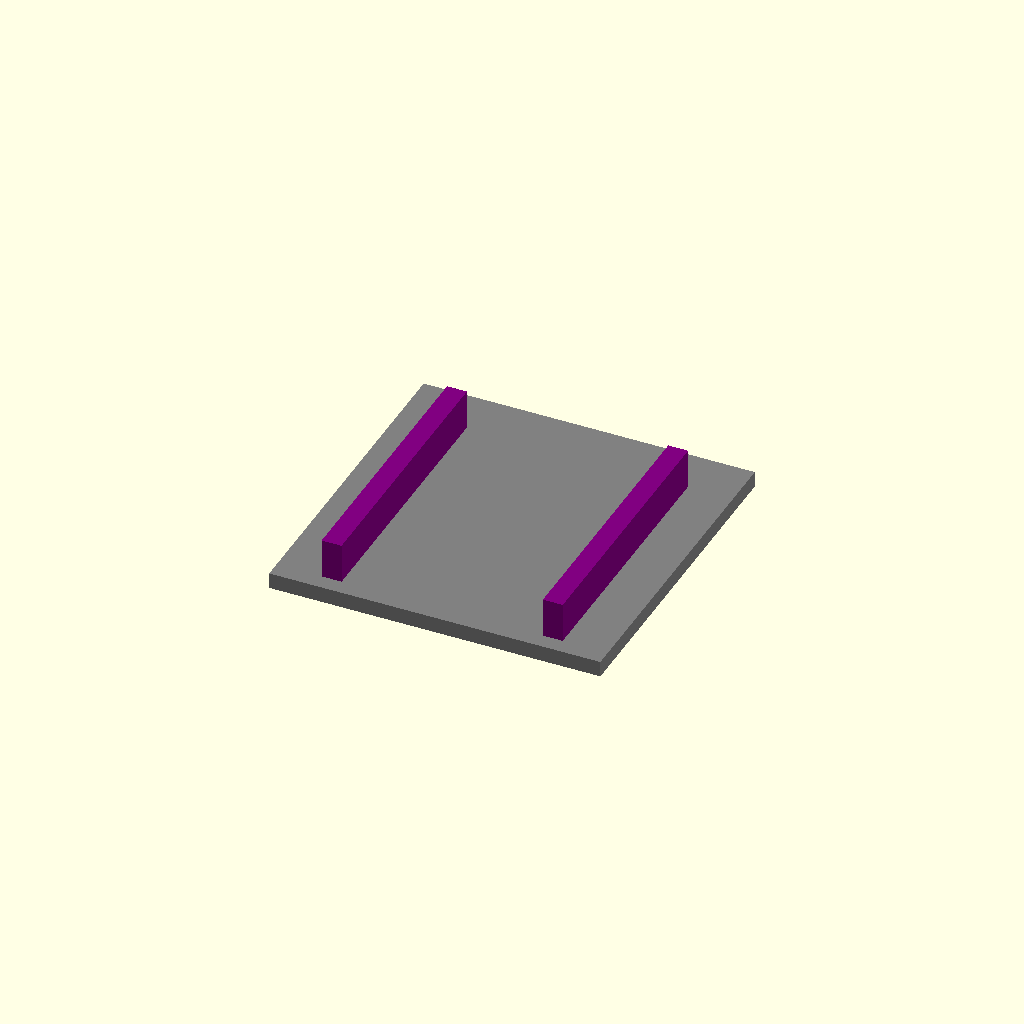
Cell 1: rendered with the file's own defaults.
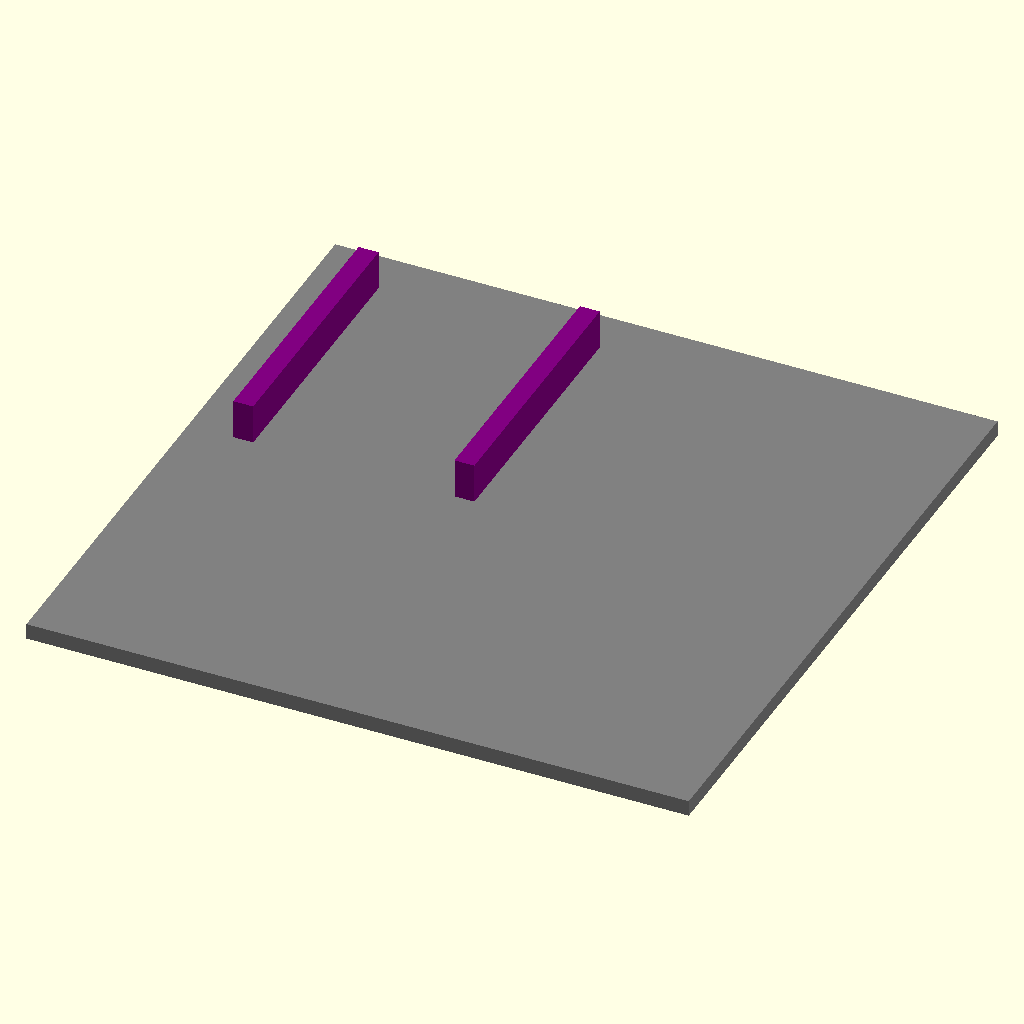
Cell 2: face_size = 50 (everything else at default).
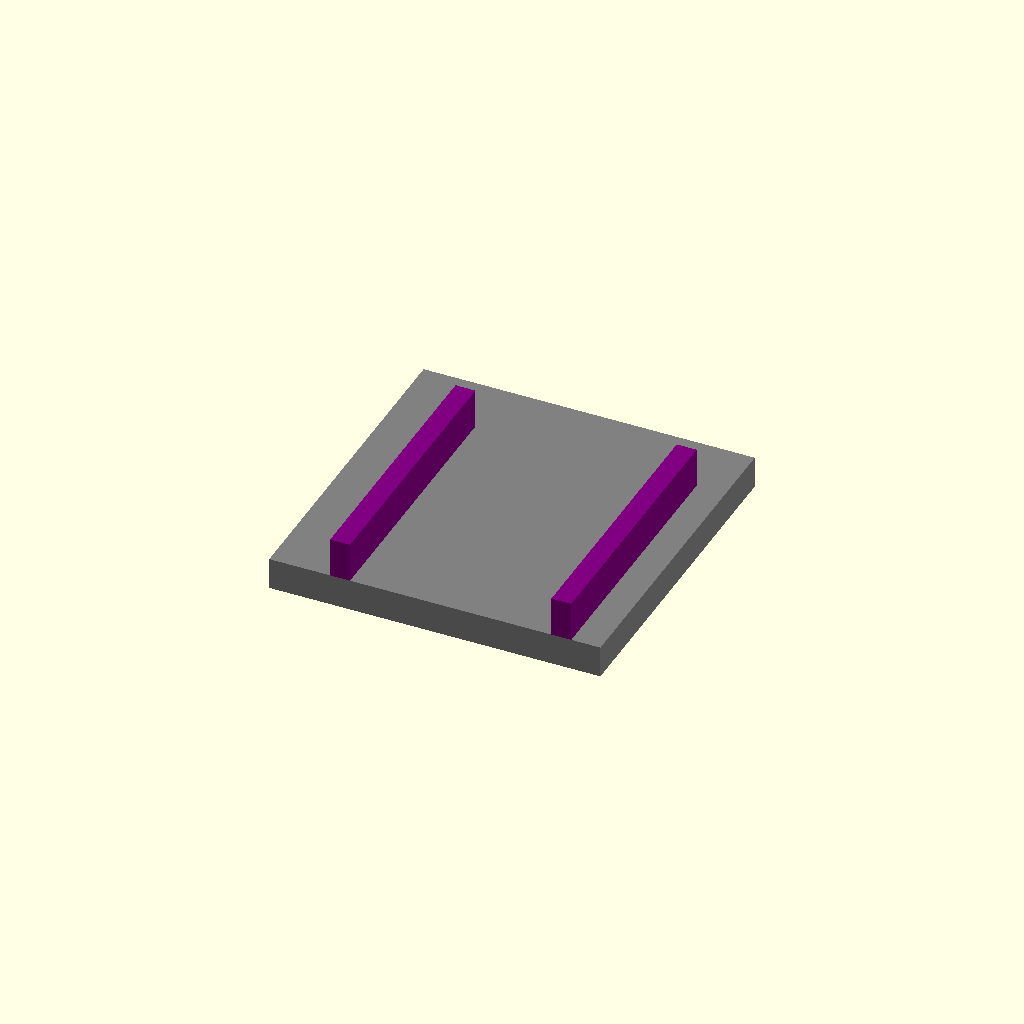
Cell 3 — housing_t set to 2.4, the other parameters unchanged.
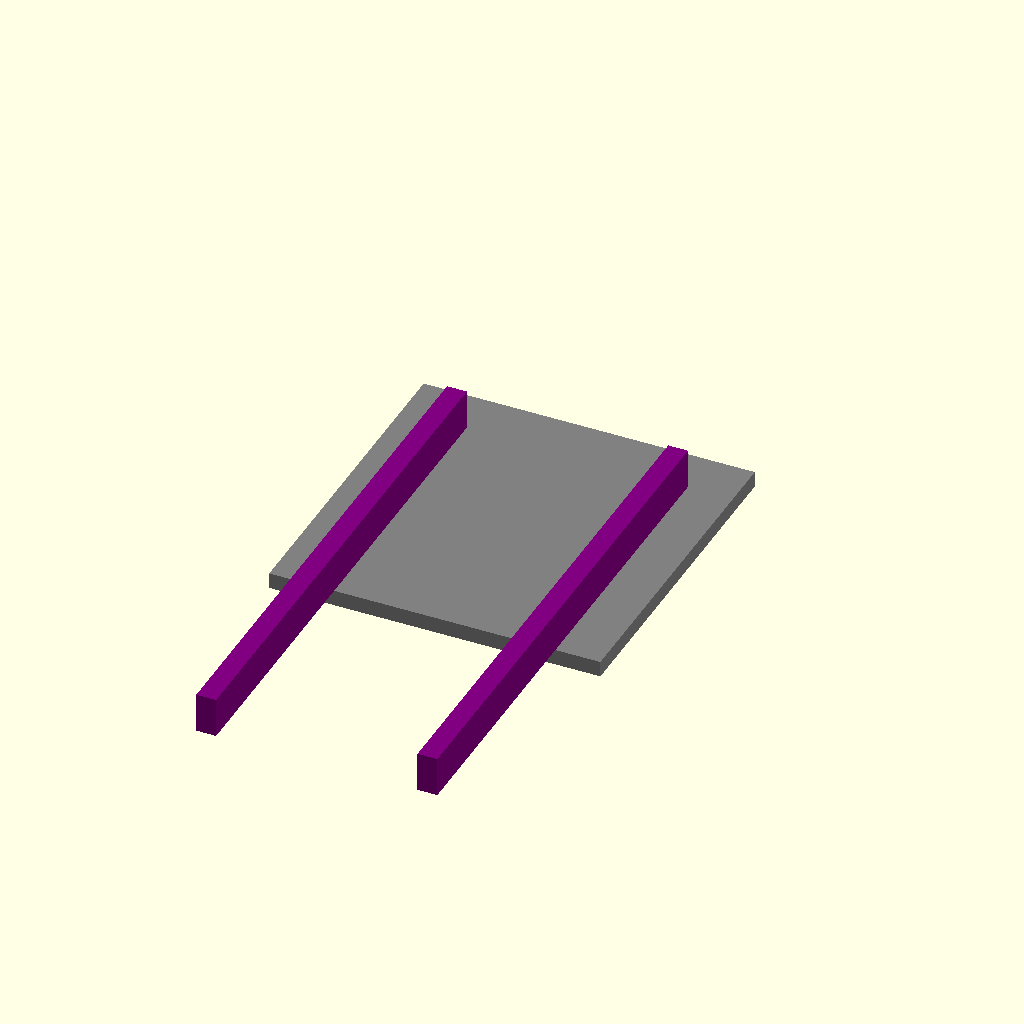
Cell 4 — bracket_h set to 40.6, the other parameters unchanged.
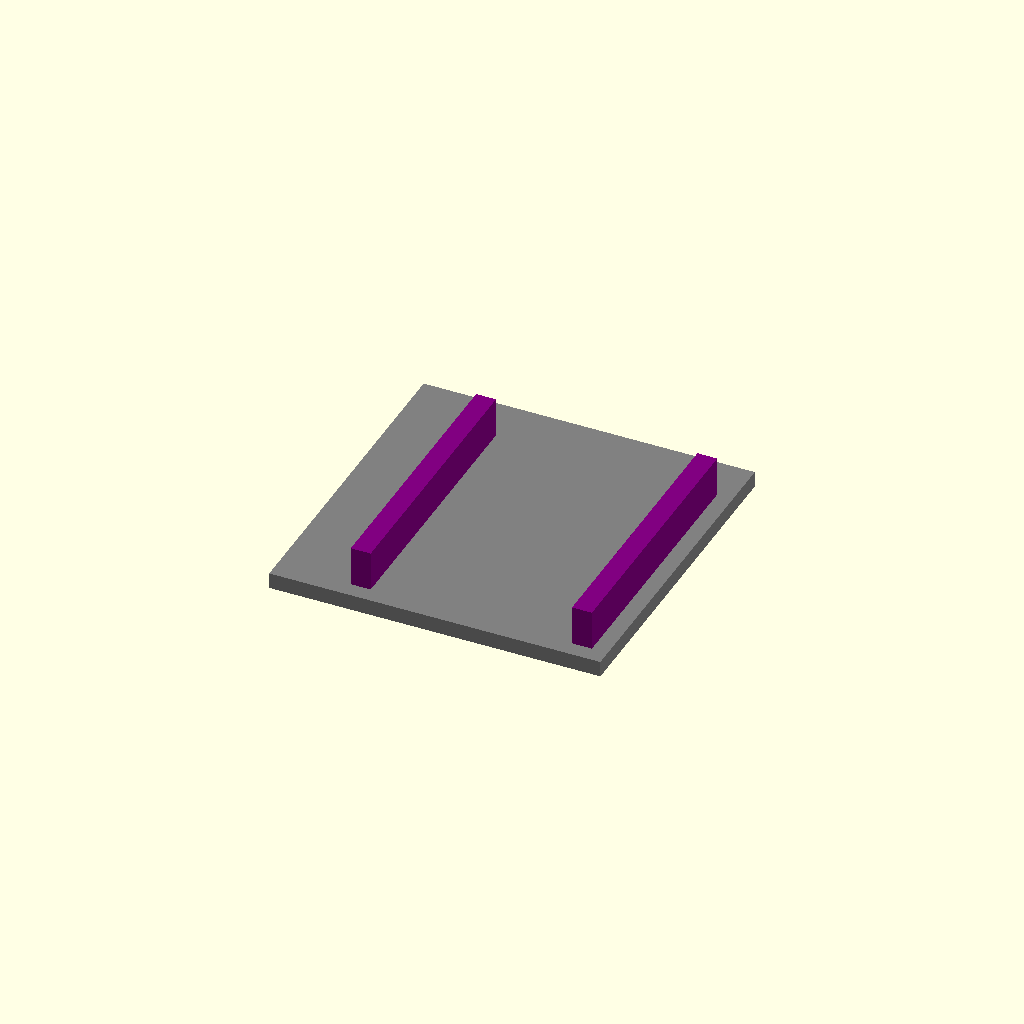
Cell 5: gap_x = 4.4 (everything else at default).
One fixed orthographic camera (rotation 55°, 0°, 25°; colour scheme Cornfield) for every cell.
OpenSCAD source file housing/housing_motor_driver.scad:
// ============================================================
// 모터 드라이버 쪽 면 - 평면도(XY, 정면에서 본 모습)
// 아래쪽 변이 ERM 면과 연결됨 (브라켓이 바로 아래쪽 하우징 테두리에 맞닿음).
// ============================================================

face_size = 25;   // 면의 가로/세로 (정사각형)
housing_t = 1.2;  // 하우징 두께 (사방 테두리)

gap_y     = 2.3;   // 위쪽 하우징 테두리 - 브라켓 사이 빈 공간
bracket_h = 20.3;  // 세로 브라켓(모터 드라이버 고정) 세로 높이
gap_x     = 2.2;   // 좌우 하우징 테두리 - 브라켓 사이 빈 공간
bracket_w = 1.5;   // 세로 브라켓(모터 드라이버 고정) 가로 두께
open_w    = 15.2;  // 브라켓 사이 뚫린 공간 가로 폭

bracket_z = 3;     // 모터 드라이버 고정 두께의 Z방향 깊이 (ERM 면 스택의 3mm 재사용)
guide_h   = 0.01;  // 참고용 2D 레이아웃 표시용 얇은 두께

frame_inner_w = face_size - 2 * housing_t; // 테두리 프레임 안쪽 폭 (22.6mm)

// Y축 (위 -> 아래)
y_top = face_size / 2;
y1 = y_top - housing_t;   // gap_y 상단
y2 = y1 - gap_y;          // 브라켓 상단
y3 = y2 - bracket_h;      // 브라켓 하단 = 아래쪽 하우징 테두리 상단 (ERM 연결)
y_bottom = y3 - housing_t; // 검증용 (-face_size/2 와 같아야 함)

// X축 (왼쪽 -> 오른쪽)
x_left = -face_size / 2;
x1 = x_left + housing_t;  // gap_x 오른쪽 끝
x2 = x1 + gap_x;          // 왼쪽 브라켓 오른쪽 끝
x3 = x2 + bracket_w;      // 뚫린 공간(open_w) 오른쪽 끝
x4 = x3 + open_w;         // 오른쪽 브라켓 왼쪽 끝
x5 = x4 + bracket_w;      // gap_x 오른쪽 끝
x_right_check = x5 + gap_x + housing_t; // 검증용 (face_size/2 와 같아야 함)

bracket_center_y = (y2 + y3) / 2;
left_bracket_center_x  = (x2 + x3) / 2;
right_bracket_center_x = (x4 + x5) / 2;

echo("y_bottom check =", y_bottom, " (should be", -face_size / 2, ")");
echo("x_right check =", x_right_check, " (should be", face_size / 2, ")");
echo("bracket centers: left =", left_bracket_center_x, " right =", right_bracket_center_x, " y =", bracket_center_y);

// --- 참고용 2D 레이아웃 ---
module face_reference_2d() {
    // 하우징 바닥판 (면 전체, 실제 3D, 두께 1.2mm)
    color("gray")
        linear_extrude(height = housing_t)
            square([face_size, face_size], center = true);
}

// --- 모터 드라이버 고정 브라켓 (실제 3D, 바닥판 위에 Z 깊이 3mm 추가) ---
module motor_driver_brackets() {
    color("purple")
        translate([0, 0, housing_t])
            linear_extrude(height = bracket_z) {
                translate([left_bracket_center_x, bracket_center_y])
                    square([bracket_w, bracket_h], center = true);
                translate([right_bracket_center_x, bracket_center_y])
                    square([bracket_w, bracket_h], center = true);
            }
}

face_reference_2d();
motor_driver_brackets();
Parameter table extracted from the source (name, type, default, range or options):
face_size: number, default 25
housing_t: number, default 1.2
gap_y: number, default 2.3
bracket_h: number, default 20.3
gap_x: number, default 2.2
bracket_w: number, default 1.5
open_w: number, default 15.2
bracket_z: number, default 3
guide_h: number, default 0.01
